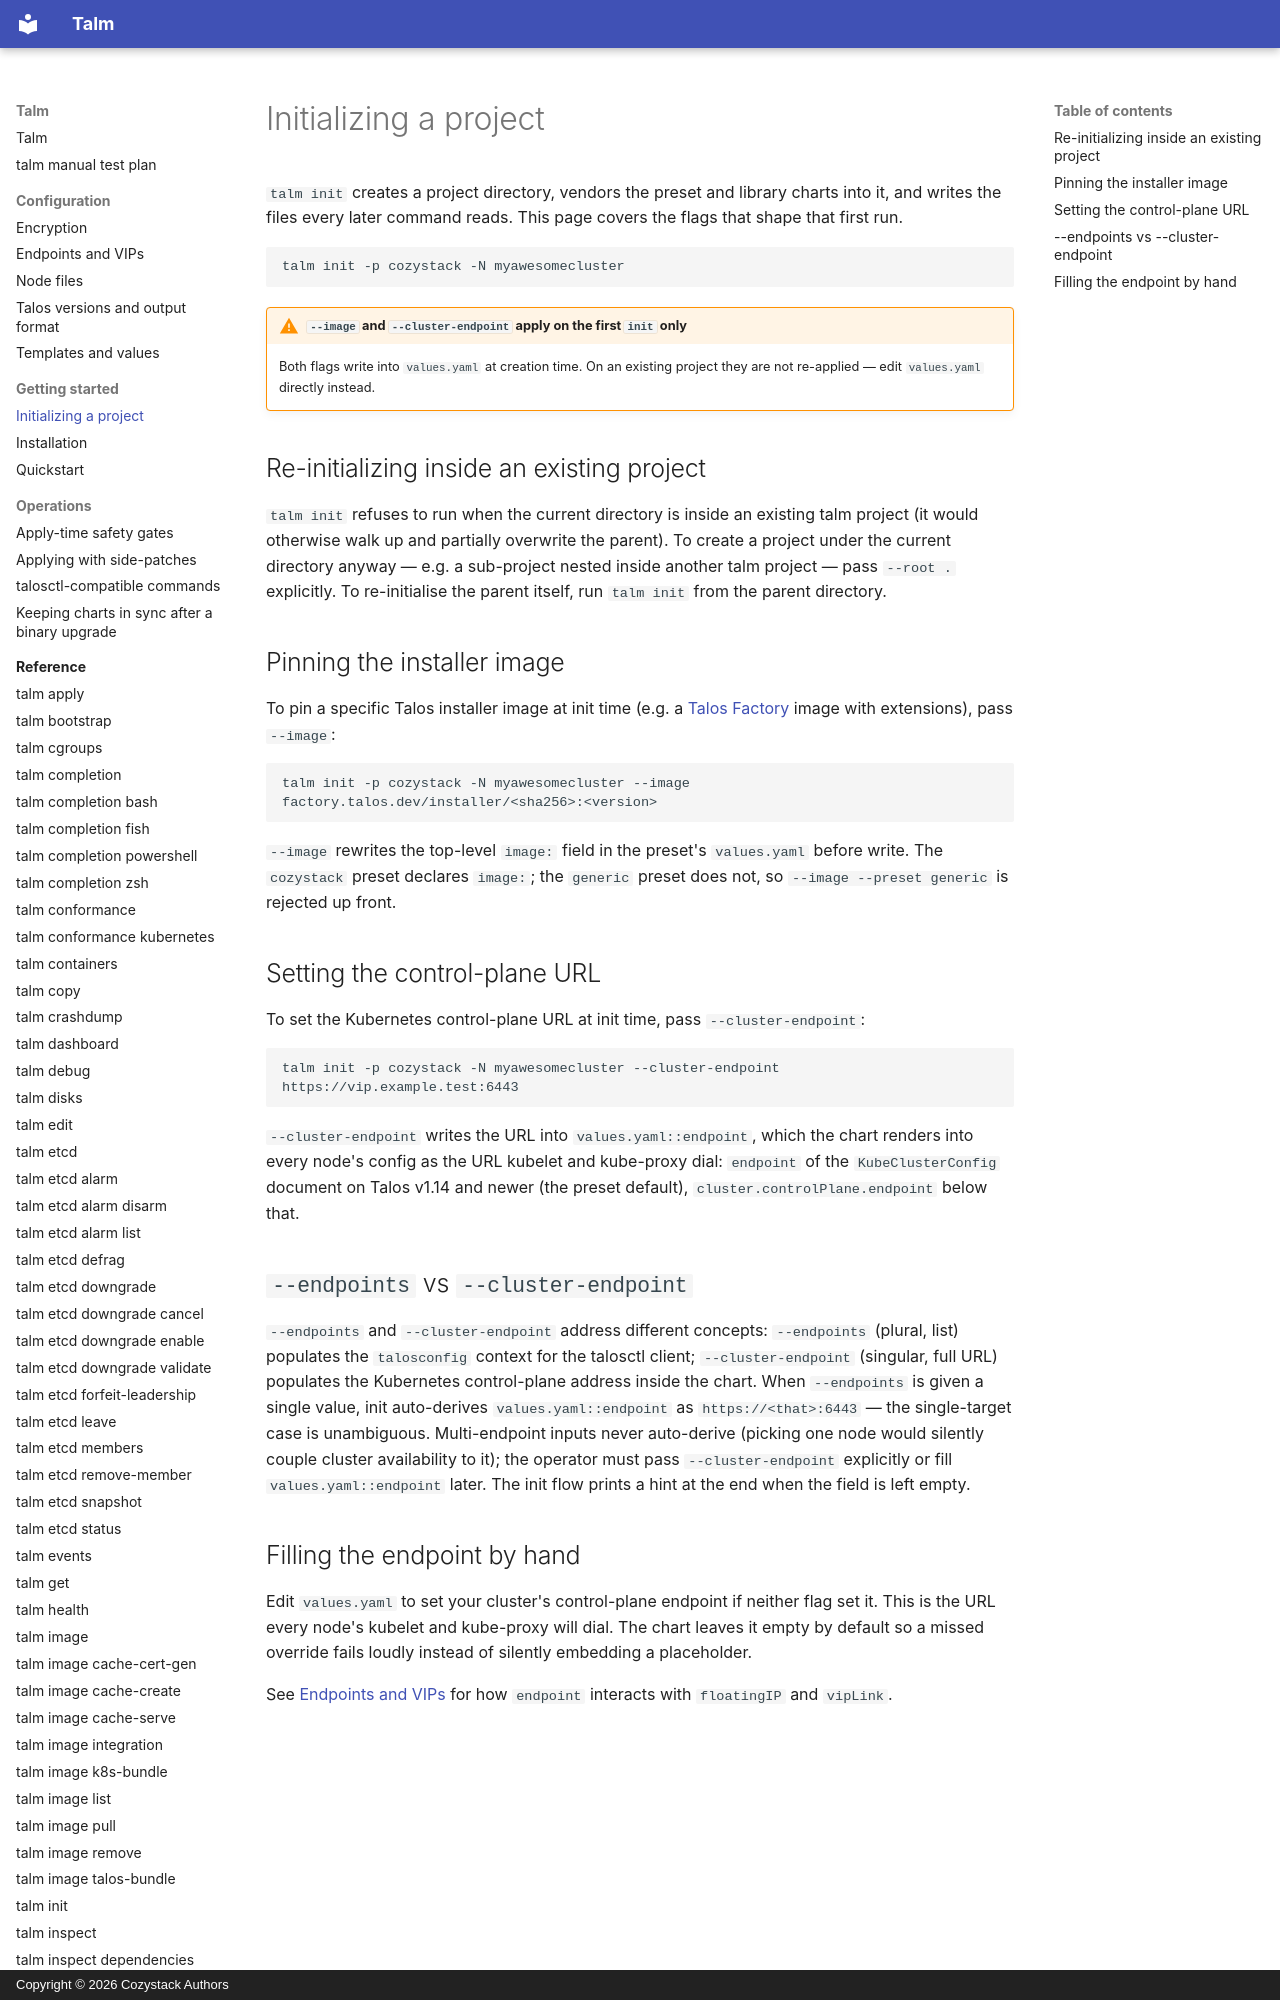

repository: cozystack/talm · page: getting-started/init/index.html · generator: mkdocs · copyright: Copyright © 2026 Cozystack Authors

# Initializing a project

`talm init` creates a project directory, vendors the preset and library charts into it, and writes the files every later command reads. This page covers the flags that shape that first run.

```bash
talm init -p cozystack -N myawesomecluster
```

!!! warning "`--image` and `--cluster-endpoint` apply on the first `init` only"

    Both flags write into `values.yaml` at creation time. On an existing project they are not re-applied — edit `values.yaml` directly instead.

## Re-initializing inside an existing project

`talm init` refuses to run when the current directory is inside an existing talm project (it would otherwise walk up and partially overwrite the parent). To create a project under the current directory anyway — e.g. a sub-project nested inside another talm project — pass `--root .` explicitly. To re-initialise the parent itself, run `talm init` from the parent directory.

## Pinning the installer image

To pin a specific Talos installer image at init time (e.g. a [Talos Factory](https://factory.talos.dev/) image with extensions), pass `--image`:

```bash
talm init -p cozystack -N myawesomecluster --image factory.talos.dev/installer/<sha256>:<version>
```

`--image` rewrites the top-level `image:` field in the preset's `values.yaml` before write. The `cozystack` preset declares `image:`; the `generic` preset does not, so `--image --preset generic` is rejected up front.

## Setting the control-plane URL

To set the Kubernetes control-plane URL at init time, pass `--cluster-endpoint`:

```bash
talm init -p cozystack -N myawesomecluster --cluster-endpoint https://vip.example.test:6443
```

`--cluster-endpoint` writes the URL into `values.yaml::endpoint`, which the chart renders into every node's config as the URL kubelet and kube-proxy dial: `endpoint` of the `KubeClusterConfig` document on Talos v1.14 and newer (the preset default), `cluster.controlPlane.endpoint` below that.
